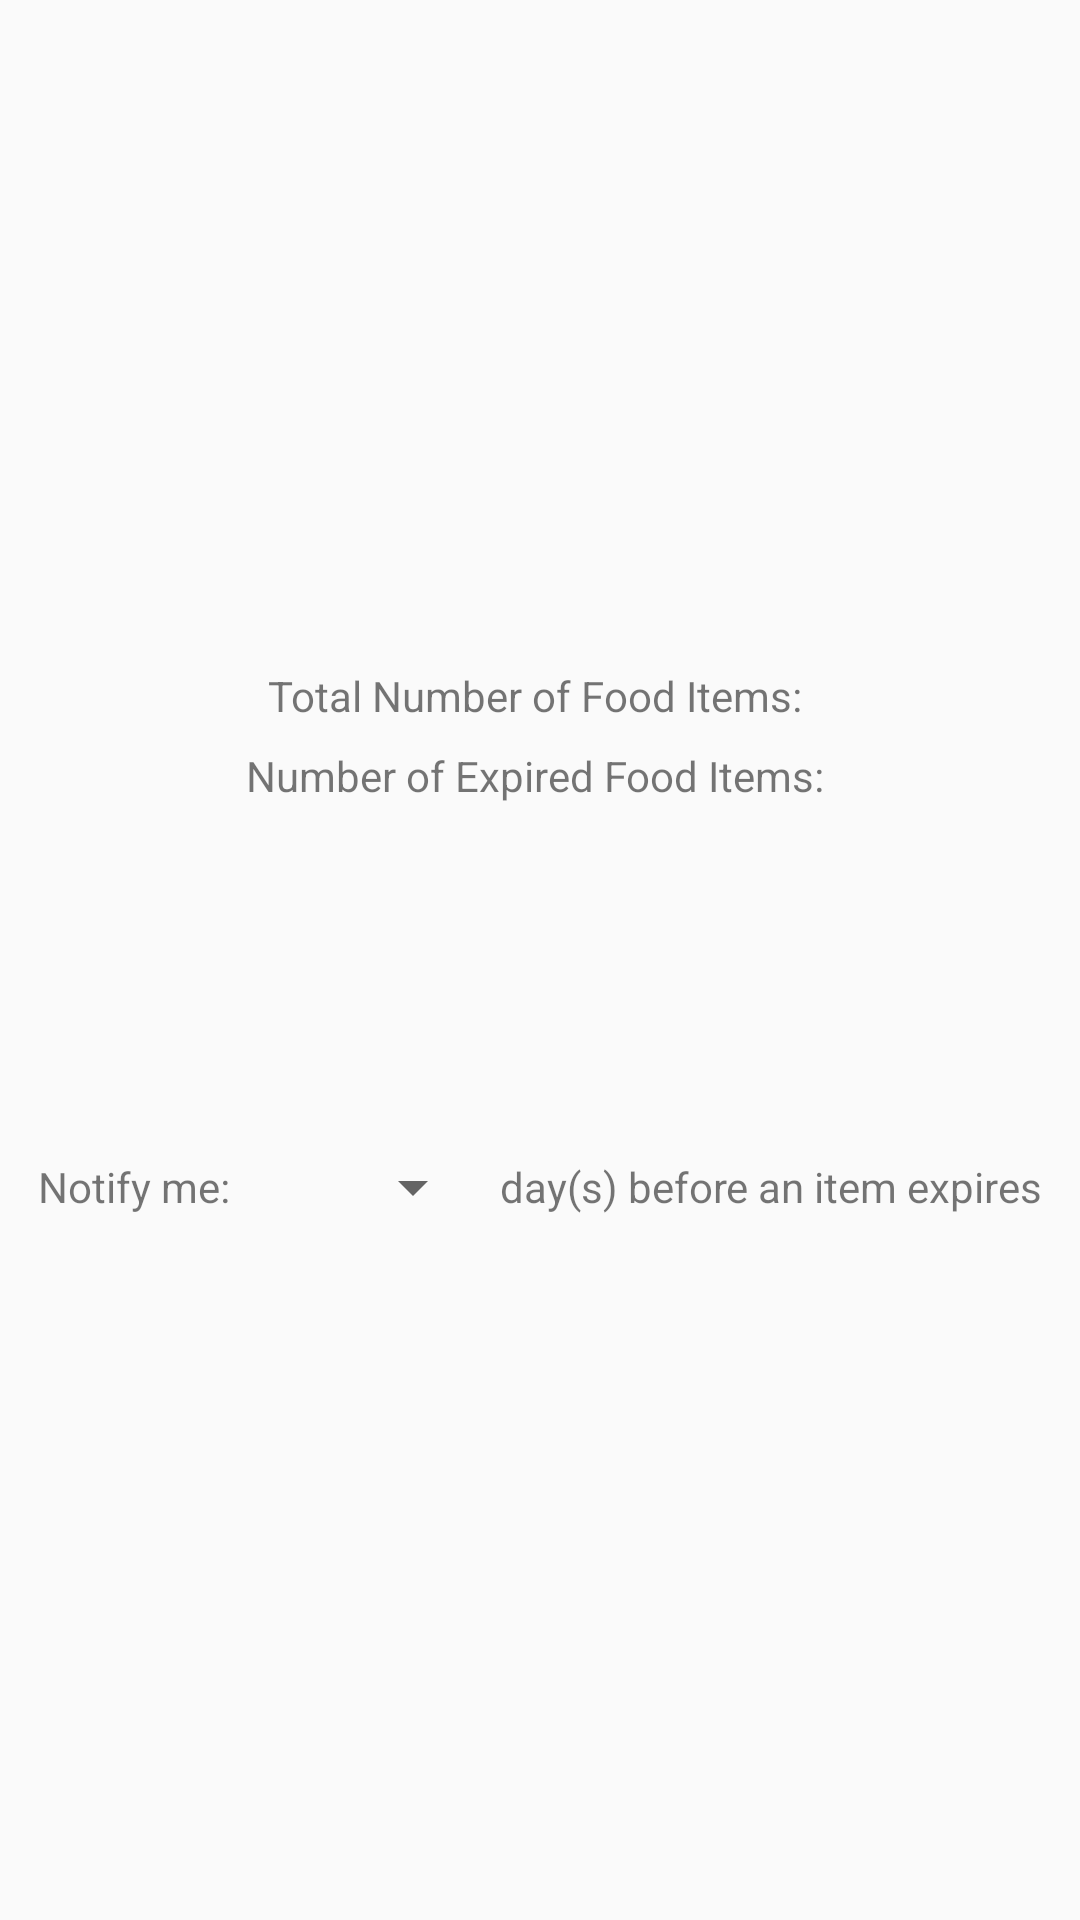

Here is an Android app screen rendered from its layout file. Give the layout XML and the strings, colors and styles it references.
<!-- AndroidManifest.xml: application theme AppTheme -->
<!-- res/layout/activity_settings.xml -->
<?xml version="1.0" encoding="utf-8"?>
<androidx.constraintlayout.widget.ConstraintLayout xmlns:android="http://schemas.android.com/apk/res/android"
    xmlns:app="http://schemas.android.com/apk/res-auto"
    xmlns:tools="http://schemas.android.com/tools"
    android:layout_width="match_parent"
    android:layout_height="match_parent"
    tools:context=".activities.SettingsActivity">

    <Button
        android:id="@+id/accountSave"
        android:layout_width="match_parent"
        android:layout_height="wrap_content"
        android:layout_margin="20dp"
        android:background="@drawable/rounded_button_red"
        android:text="Save Settings"
        android:textAllCaps="false"
        android:textColor="#FFFFFF"
        android:textStyle="bold"
        android:visibility="invisible"
        app:layout_constraintBottom_toBottomOf="parent"
        app:layout_constraintEnd_toEndOf="parent"
        app:layout_constraintHorizontal_bias="0.6"
        app:layout_constraintStart_toStartOf="parent"
        app:layout_constraintTop_toTopOf="parent"
        app:layout_constraintVertical_bias="0.742" />

    <TextView
        android:id="@+id/accountItemsNumber"
        android:layout_width="wrap_content"
        android:layout_height="wrap_content"
        android:text="Total Number of Food Items: "
        app:layout_constraintBottom_toBottomOf="parent"
        app:layout_constraintEnd_toEndOf="parent"
        app:layout_constraintStart_toStartOf="parent"
        app:layout_constraintTop_toTopOf="parent"
        app:layout_constraintVertical_bias="0.358" />

    <LinearLayout
        android:layout_width="wrap_content"
        android:layout_height="wrap_content"
        android:gravity="center"
        android:orientation="horizontal"
        android:padding="10dp"
        app:layout_constraintBottom_toBottomOf="parent"
        app:layout_constraintEnd_toEndOf="parent"
        app:layout_constraintHorizontal_bias="0.494"
        app:layout_constraintStart_toStartOf="parent"
        app:layout_constraintTop_toTopOf="parent"
        app:layout_constraintVertical_bias="0.627">

        <TextView
            android:id="@+id/textview10"
            android:layout_width="wrap_content"
            android:layout_height="wrap_content"
            android:layout_marginRight="5dp"
            android:text="Notify me:" />

        <Spinner
            android:id="@+id/accountSpinner"
            android:layout_width="80dp"
            android:layout_height="wrap_content"
            android:layout_gravity="center"
            android:layout_weight="1"
            android:gravity="center" />

        <TextView
            android:id="@+id/textView6"
            android:layout_width="wrap_content"
            android:layout_height="wrap_content"
            android:layout_marginLeft="5dp"
            android:layout_weight="1"
            android:text="day(s) before an item expires" />
    </LinearLayout>

    <TextView
        android:id="@+id/accountExpItems"
        android:layout_width="wrap_content"
        android:layout_height="wrap_content"
        android:text="Number of Expired Food Items: "
        app:layout_constraintBottom_toBottomOf="parent"
        app:layout_constraintEnd_toEndOf="parent"
        app:layout_constraintStart_toStartOf="parent"
        app:layout_constraintTop_toTopOf="parent"
        app:layout_constraintVertical_bias="0.401" />

</androidx.constraintlayout.widget.ConstraintLayout>
<!-- resources referenced by this layout -->
<resources>
  <!-- drawable rounded_button_red (drawable) -->
  <?xml version="1.0" encoding="utf-8"?>
  <shape xmlns:android="http://schemas.android.com/apk/res/android"
      android:shape="rectangle">
  
      <corners android:radius="20dp"/>
      <solid android:color="#E61509"/>
      <padding
          android:bottom="5dp"
          android:left="10dp"
          android:right="10dp"
          android:top="5dp"/>
  
  </shape>
  <style name="AppTheme" parent="Theme.AppCompat.DayNight.DarkActionBar">
          
          <item name="actionOverflowButtonStyle">@style/MyOverflowButtonStyle</item>
          <item name="colorPrimary">@color/colorPrimary</item>
          <item name="colorPrimaryDark">@color/colorPrimaryDark</item>
          <item name="colorAccent">@color/colorAccent</item>
      </style>
  <style name="MyOverflowButtonStyle" parent="Widget.AppCompat.ActionButton.Overflow">
          <item name="android:tint">#000000</item>
      </style>
  <color name="colorPrimary">#2394E7</color>
  <color name="colorPrimaryDark">#00574B</color>
  <color name="colorAccent">#D81B60</color>
</resources>
